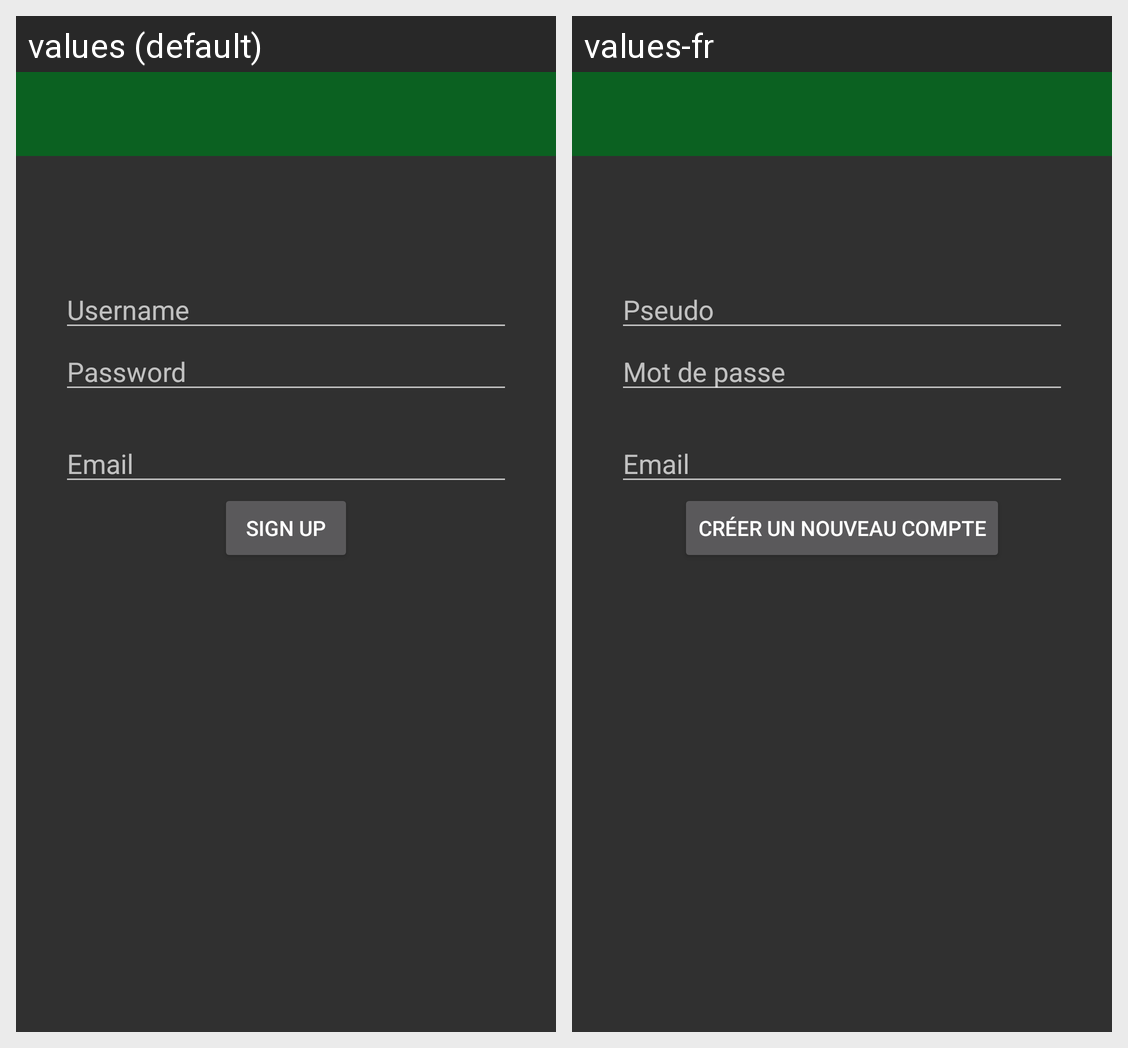

The same Android screen rendered under two of its app's locales, left to right. List the strings drawn on it with the default value and each locale's translation.
Android screen res/layout/activity_account_signup.xml rendered under 2 locales, left to right: values (default), values-fr. Device: Nexus 5 (rendered at 1080×1920; each locale shown at half size, 540×960, under a caption strip naming it); theme uSpreadTheme.NoActionBar.
Strings drawn on this screen, with the default value and each locale's value (text and hints the layout hard-codes, and strings that could not be matched under every locale, appear in the picture but are not listed):

text_username
  values: Username
  values-fr: Pseudo

text_password
  values: Password
  values-fr: Mot de passe

text_email
  values: Email
  values-fr: Email

action_signup
  values: Sign Up
  values-fr: Créer un nouveau compte
